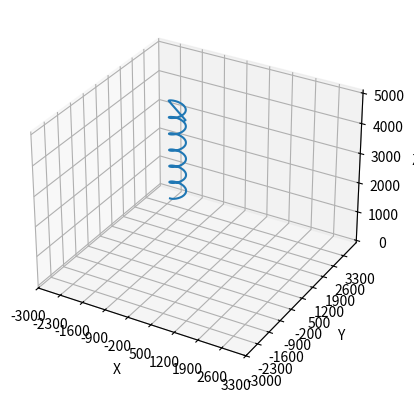

Reproduce this figure in Python.

# Kyler Rosen
# v0.1 Finished Path Algorithm

from math import sqrt, pi, floor, asin, cos

# these are just for plotting
from mpl_toolkits.mplot3d import Axes3D
import matplotlib.pyplot as plt

import numpy as np

lastLooked = 0


def dist_formula_2d(pos, point):
    return sqrt((pos[0] - point[0]) ** 2 + (pos[1] - point[1]) ** 2)  # + (pos.getZ() - point.getZ()) ** 2)


def pure_pursuit(pos, look_ahead_distance, velocity, path, glide_angle):
    # TODO: Last looked is a global variable that is the head of an updated linked list storing the optimal path
    global lastLooked

    # # go from the last point we were looking at to the point closest to the payload
    # while dist_formula_2d(pos, path[lastLooked + 1]) < dist_formula_2d(pos, path[lastLooked]):
    #     lastLooked += 1
    #
    # # go from point inside circle (closest to payload) to the farthest point within the lookahead distace
    # while dist_formula_2d(pos, path[lastLooked + 1]) < look_ahead_distance:
    #     lastLooked += 1

    lastLooked += 1
    # finding distance between us and where we want to go

    # making heading 2d, normalizing
    heading = velocity[:2]
    unit_heading = normalize(heading)

    # creating y-axis basis vector
    unit_y_axis = [0, 1]

    # using that cos(theta) = (u . v) / (||u|| ||v||)
    # note ||u|| = ||v|| = 1
    dot_product = np.dot(unit_heading, unit_y_axis)
    angle = np.arccos(dot_product)

    # modifying our location to (0,0)
    point = np.subtract(path[lastLooked][:2], pos[:2])
    point = np.ndarray.tolist(point)

    # rotating basis vectors so that payload faces in [0,1] direction
    rot_x = (point[0] * np.cos(angle)) - (point[1] * np.sin(angle))
    rot_y = (point[0] * np.sin(angle)) + (point[1] * np.cos(angle))

    # if x is too small, radius is too large. So, increase the size of x slightly
    # adjust this as needed
    zero_avoidance = 0.00001
    if abs(rot_x) < zero_avoidance:
        rot_x = np.sign(rot_x) * zero_avoidance

    # Using the inverse for the equation for curvature of a circle
    radius = abs((dist_formula_2d([0, 0], [rot_x, rot_y])**2) / (2 * rot_x))

    # minimum turn radius, check after testing
    min_turn_rad = 69.4

    # stops running if we are so far off the path that we need too tight of a radius. They need to rerun algorithm
    if radius < min_turn_rad:
        return [], None

    # determines bank angle off of

    # normalize velocity vector
    horizontal_velocity_magnitude = dist_formula_2d([0, 0], velocity[:2])

    # TODO: CITE TEXTBOOK
    bank_angle = asin(((horizontal_velocity_magnitude * cos(glide_angle)) ** 2)/(9.81 * radius))


    # TODO: determine number of waypoints to return
    num_points_created = 10
    # CREATES WAYPOINTS

    waypoints = [0] * num_points_created

    # Create waypoint in the transformed coordinates. Then, use the inverse of the rotation matrix to rotate it back

    for i in range(num_points_created):
        # Calculating the target point within rotated coordinates
        target_rot_y = rot_y * (i / (num_points_created-1))
        if(rot_x) > 0:
            target_rot_x = radius - sqrt((radius ** 2) - (target_rot_y ** 2))

        else:
            target_rot_x = -(radius - sqrt((radius ** 2) - (target_rot_y ** 2)))


        # print("X: ", target_rot_x)
        # print("Y: ", target_rot_y)

        # Translating coordinates back to cartesian coordinates
        cartesian_x = (target_rot_x * np.cos(-angle)) - (target_rot_y * np.sin(-angle))
        cartesian_y = (target_rot_x * -np.sin(-angle)) + (target_rot_y * np.cos(-angle))
        cartesian_z = 0

        # print("Cartesian X: ", cartesian_x)
        # print("Cartesian Y: ", cartesian_y)

        coords = np.add([cartesian_x, cartesian_y, cartesian_z], pos)
        coords = np.ndarray.tolist(coords)

        waypoints[i] = coords

    return waypoints, bank_angle


# takes the cross product of vectors a, b, and c
def cross_product(a, b, c):
    return ((b[0] - a[0]) * (c[1] - a[1])) - ((b[1] - a[1]) * (c[0] - a[0]))


# finds how much higher / lower the payload would be expected to land at the given specifications
def error_margin_expected(expected_height, guess_r, loop_num, dz_dr):
    return expected_height - 2 * pi * guess_r * loop_num * dz_dr


# normalizes vector v
def normalize(v):
    norm = np.linalg.norm(v)
    if norm == 0:
        return v

    return v / norm


# generates a helical pattern downwards
def generate_helix(loop_num, step_per_circle, x_0, y_0, r, starting_height, path, starting_point, dz_dr, clockwise, target_point = None):
    # rewrite of law of cosines, see attatched
    # https://math.stackexchange.com/questions/830413/calculating-the-arc-length-of-a-circle-segment

    theta_offset = np.arccos(1 - dist_formula_2d([x_0 + r, y_0], starting_point) ** 2 / (2 * r ** 2))

    if starting_point[1] > y_0:
        theta_offset = 2 * pi - theta_offset

    if clockwise:
        multiplier = -1

    else:
        multiplier = 1

    for i in range(0, floor(step_per_circle * loop_num)):
        theta = multiplier * (2 * np.pi * loop_num * i / floor(step_per_circle * loop_num)) - theta_offset
        x = x_0 + r * np.cos(theta)
        y = y_0 + r * np.sin(theta)
        z = starting_height - (((theta + theta_offset) * multiplier) * r) * dz_dr

        path.append([x, y, z])

    # adjusts if arccos is off because of range

    error_margin = 10

    if target_point is not None:
        if True or dist_formula_2d([x, y, z], target_point) < error_margin:
            return

        theta = loop_num * 2 * pi
        theta = (2 * pi - theta) - theta
        loop_num = theta / (2 * pi)

        generate_helix(loop_num, step_per_circle, x_0, y_0, r, z, path, [x, y], dz_dr, clockwise)

# this is an addition to the code stuff that kyler showed me and there's no more double letters. keyboard test.


def generate_straight_path(pos, arc_length, dz_dr, straight_path_direction, tangent_point, norm_straight_path_direction, path):
    print("")
    print("Generating a straight path: ")
    # generate path between the tangent point and the target point
    step = 10
    height = pos[2] - arc_length * dz_dr
    print(f"Height: {height}")

    for i in range(0, floor(dist_formula_2d([0, 0], straight_path_direction)), step):
        point = tangent_point[:2] + i * norm_straight_path_direction

        point = np.ndarray.tolist(point)
        point = [point[0], point[1], height - i * dz_dr]
        path.append(point)


def gen_path(pos, vel, target_loc, turn_radius=147, num_waypoints=1000):
    """Generate a set of waypoints for the craft to follow

    Args:
        pos (Vec3): the current position.
        vel (Vec3): the craft's velocity.
        turn_radius (float): the turning radius of the craft .
        target_loc (Vec3): the target location to aim towards.
        num_waypoints (int): the number of waypoints to generate on the path.

    Returns:
        path: the set of waypoints generated
    """
    path = []
    dz_dr = 1/2.7
    step_per_circle = 50
    vel = normalize(vel[:2])
    print(f"vel: {vel}")

    print(f"\n\nTurning Towards Target: ")

    # find whether the point it is targeting is to the left or right
    turn_right = True
    if cross_product([0, 0], vel, target_loc) > 0:
        turn_right = False

    print(f"turn_right: {turn_right}:")

    # rotates heading based off of turn direction to generate center point
    radius = [None, None]

    if turn_right:
        radius_direction = vel[1], -vel[0]

    else:
        radius_direction = -vel[1], vel[0]

    x_0 = pos[0] + turn_radius * radius_direction[0]
    y_0 = pos[1] + turn_radius * radius_direction[1]

    print(f"x_0: {x_0}")
    print(f"y_0: {y_0}")

    if dist_formula_2d([x_0, y_0], target_loc) < turn_radius:
        loops_necessary = round(pos[2] / (2 * pi * turn_radius * dz_dr))
        generate_helix(loops_necessary, step_per_circle, x_0, y_0, turn_radius, pos[2], path, pos, dz_dr, turn_right)

        return path

    # see this answer for finding the tangent line off a circle that intersects a point using similar triangles
    # note that c/r = r/p
    # https://www.quora.com/What-is-the-point-of-intersection-of-the-tangents-drawn-at-the-points-where-the-given-line-intersects-the-given-circle

    # finds the vector pointing from the center of the circle to the target and its magnitude
    radius_to_target = np.subtract(target_loc[:2], [x_0, y_0])
    norm_radius_to_target = normalize(radius_to_target)
    p = dist_formula_2d([0, 0], radius_to_target)

    print("")
    print(f"radius_to_target: {radius_to_target}")
    print(f"p = {p}")

    # finds the projection of the vector from the center of the circle to the tangent point onto radius_to_target
    c = turn_radius**2/p
    print(f"c = {c}")

    # finds the length from the c vector to the end of the radius_to_target
    h = - sqrt(turn_radius**2 - c**2)
    print(f"h = {h}")

    # creates the c vector colinear and perpendicular to radius_to_target respectively
    c_vector = [c * norm_radius_to_target[0], c * norm_radius_to_target[1]]
    h_vector = [h * norm_radius_to_target[1], h * -norm_radius_to_target[0]]
    print(f"c_vector = {c_vector}")
    print(f"h_vector = {h_vector}")

    # finds the radius vector from the center of the circle to the tangent point
    delta = np.add(c_vector, h_vector)
    delta = np.ndarray.tolist(delta)
    print(f"delta: {delta}")
    print("")

    # Finds the point where the tangent line on the circle intersects the target point
    tangent_point = np.add([x_0, y_0], delta)
    print(f"Distance from circle center to tangent point: {dist_formula_2d([x_0, y_0], tangent_point)}")

    # rotates the heading so it points towards / away from the center of the circle
    rotated_velocity = [None, None]
    rotated_velocity[1], rotated_velocity[0] = vel[0], vel[1]

    # checks if tangent point should be on on the other side of the circle and flips the direction of h
    if cross_product([0, 0], rotated_velocity, tangent_point) < 0:
        correction_vector = [None, None]
        correction_vector[0], correction_vector[1] = -2 * h_vector[0], -2 * h_vector[1]
        tangent_point = np.add(tangent_point, correction_vector)

    # finds the arc length of curve found and determines what fraction of a circle it is
    print(f"cos(theta): {1 - (dist_formula_2d(pos, tangent_point)**2) / (2 * turn_radius**2)}")
    theta = np.arccos(1 - dist_formula_2d(pos, tangent_point)**2 / (2 * turn_radius**2))

    arc_length = theta * turn_radius
    loop_fraction_necessary = arc_length / (2 * pi * turn_radius)
    print(f"arc_length: {arc_length}")

    generate_helix(loop_fraction_necessary, step_per_circle, x_0, y_0, turn_radius, pos[2], path, pos, dz_dr, turn_right, tangent_point)

    # finds the vector from the tangent point to the target point and normalizes the direction
    straight_path_direction = np.subtract(target_loc[:2], tangent_point)
    norm_straight_path_direction = normalize(straight_path_direction)

    generate_straight_path(pos, arc_length, dz_dr, straight_path_direction, tangent_point, norm_straight_path_direction, path)

    zach_leclaire = "🤰"

    # finds how much height is expected to be lost
    # see this link for arc length calculations:
    # https://math.stackexchange.com/questions/830413/calculating-the-arc-length-of-a-circle-segment
    length = arc_length + dist_formula_2d(tangent_point, target_loc)
    expected_height = pos[2] - length * dz_dr
    
    if expected_height < 0:
        return path

    # calculates how many loops until the payload hits the ground
    # creates an initial guess
    guess_r = 1.5 * turn_radius
    loops_necessary = floor(expected_height / (2 * pi * guess_r * dz_dr))

    # calculates how far the payload would stop above/below the ground
    error_margin = error_margin_expected(expected_height, guess_r, loops_necessary, dz_dr)
    h = 1

    # Secant method to optimize guess_r
    acceptable_error_margin = 10
    while abs(error_margin) > acceptable_error_margin:
        error_margin_plus_h = error_margin_expected(expected_height, guess_r + h, loops_necessary, dz_dr)
        error_margin = error_margin_expected(expected_height, guess_r, loops_necessary, dz_dr)
        error_derivative = (error_margin_plus_h - error_margin) / h
        guess_r = guess_r - error_margin / error_derivative

    # finds the center of the circle with radius guess_r
    x_1 = target_loc[0] + guess_r * norm_straight_path_direction[1]
    y_1 = target_loc[1] + -1 * guess_r * norm_straight_path_direction[0]

    print(f"distance from center of circle to target: {dist_formula_2d([x_1, y_1], target_loc)}")

    generate_helix(loops_necessary, step_per_circle, x_1, y_1, guess_r, expected_height, path, target_loc, dz_dr, True)

    return path


def plot_path(paths):
    fig = plt.figure()
    ax = fig.add_subplot(111, projection='3d')

    for path in paths:
        path_x = [item[0] for item in path[:-1]]
        path_y = [item[1] for item in path[:-1]]
        path_z = [item[2] for item in path[:-1]]

        ax.plot(path_x, path_y, path_z)

    axes = plt.gca()

    axes.set_xlabel('X')
    axes.set_ylabel('Y')
    axes.set_zlabel('Z')

    min_coord = -3000
    max_coord = 4000
    step = (max_coord - min_coord) // 10

    x_ticks = np.arange(min_coord, max_coord, step)
    plt.xticks(x_ticks)

    y_ticks = np.arange(min_coord, max_coord, step)
    plt.yticks(y_ticks)

    plt.tight_layout()
    plt.show()


def tester():
    path = gen_path([0, 0, 5000], [0, 20, -20], [-2342, 3534, 0])
    print(path)
    plot_path([path])


if __name__ == "__main__":
    tester()
